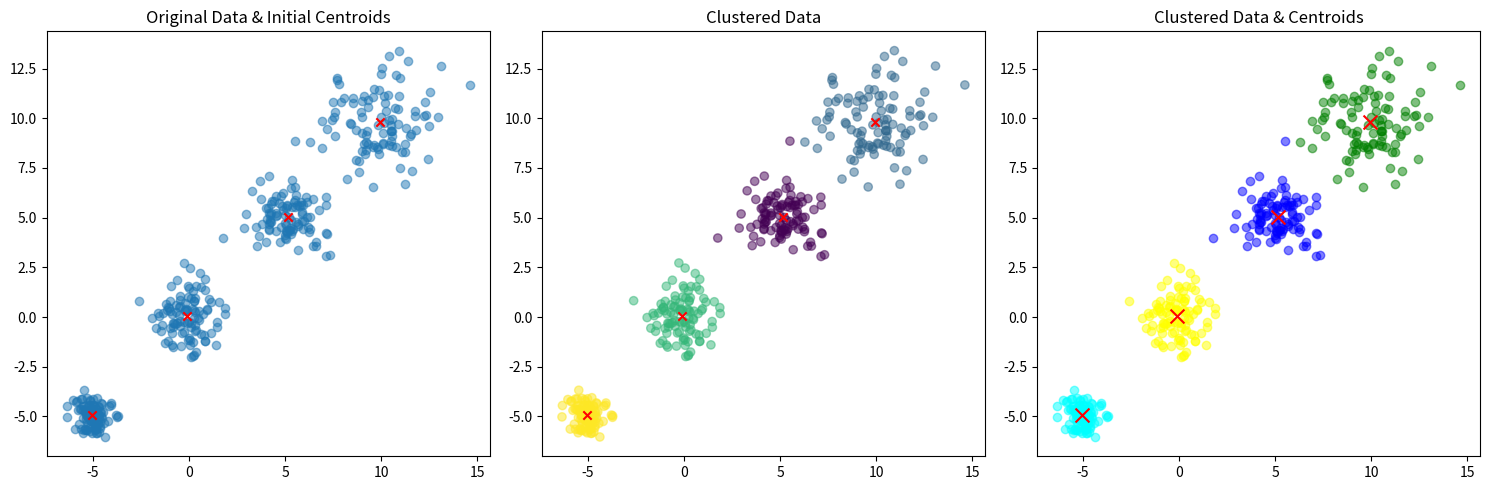

The script that saved this image:
import numpy as np
import matplotlib.pyplot as plt

# Step 1: Generate synthetic data
np.random.seed(42)  # for reproducibility

cluster_1 = np.random.normal(loc=0, scale=1, size=(100, 2))
cluster_2 = np.random.normal(loc=5, scale=1, size=(100, 2))
cluster_3 = np.random.normal(loc=10, scale=1.5, size=(100, 2))
cluster_4 = np.random.normal(loc=-5, scale=0.5, size=(100, 2))

data = np.vstack([cluster_1, cluster_2, cluster_3, cluster_4])

# Step 2: Implement k-means
def kmeans(X, k, max_iters=10):
    centroids = X[np.random.choice(X.shape[0], k, replace=False)]
    for i in range(max_iters):
        distances = np.linalg.norm(X[:, np.newaxis] - centroids, axis=2)
        labels = np.argmin(distances, axis=1)
        new_centroids = np.array([X[labels == j].mean(axis=0) for j in range(k)])
        if np.all(centroids == new_centroids):
            break
        centroids = new_centroids
    return labels, centroids

labels, centroids = kmeans(data, 4)

# Step 3: Visualization
plt.figure(figsize=(15, 5))

# Original data points and initial centroids
plt.subplot(1, 3, 1)
plt.scatter(data[:, 0], data[:, 1], alpha=0.5)
plt.scatter(centroids[:, 0], centroids[:, 1], c='red', marker='x')
plt.title("Original Data & Initial Centroids")

# Clustered data
plt.subplot(1, 3, 2)
plt.scatter(data[:, 0], data[:, 1], c=labels, alpha=0.5)
plt.scatter(centroids[:, 0], centroids[:, 1], c='red', marker='x')
plt.title("Clustered Data")

# Clustered data with centroids highlighted
plt.subplot(1, 3, 3)
for i, color in enumerate(['blue', 'green', 'yellow', 'cyan']):
    plt.scatter(data[labels == i][:, 0], data[labels == i][:, 1], c=color, alpha=0.5)
    plt.scatter(centroids[i, 0], centroids[i, 1], c='red', s=100, marker='x')
plt.title("Clustered Data & Centroids")

plt.tight_layout()
plt.show()
